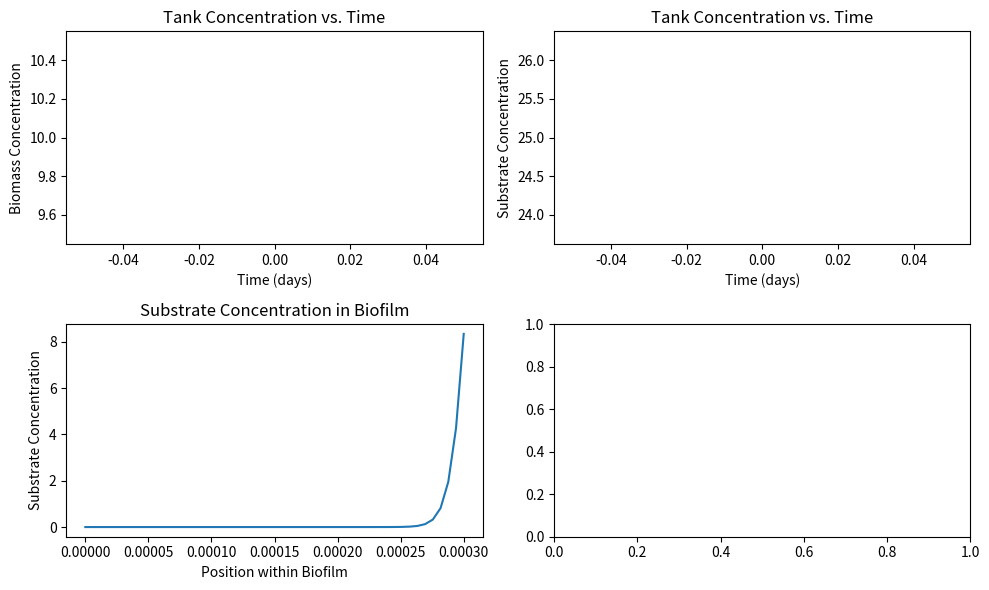
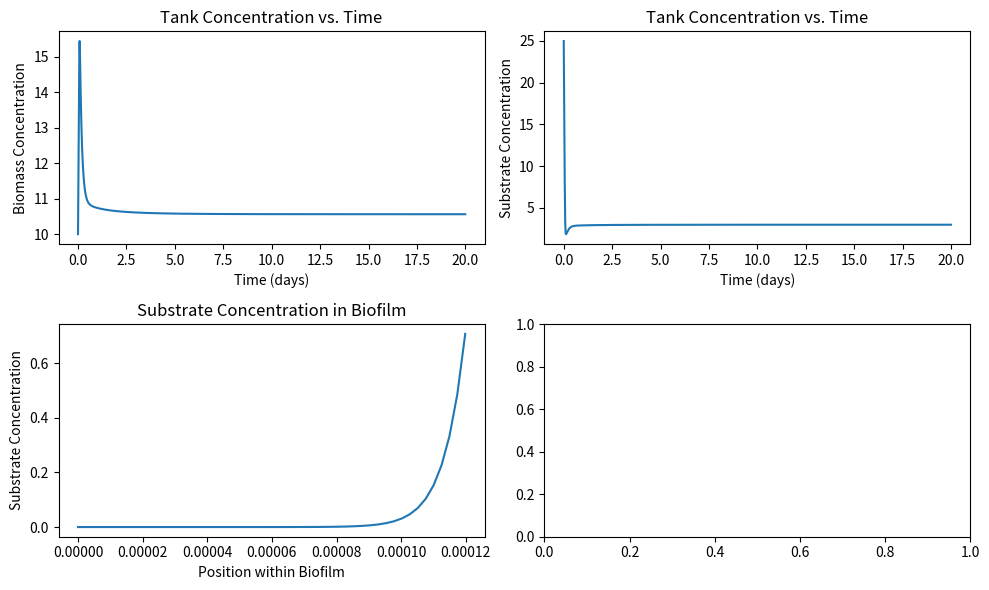

Here is the Python script that generated these plots, in order:
#!/usr/bin/env python3
# -*- coding: utf-8 -*-
"""
Created on Mon Mar 15 15:20:11 2021

[redacted]
"""

def tankenvironment(t,x,S,SA,Vdet,dt,Cs,Co,param):
    ## This function describes the greater tank environment and assumed that it is well mixed
    # It calls all the necessary tank geometry, flow parameters, and specific
    # parameters describing the biofilm and uses the differential equations
    # describing the substrate and biomass concentrations through time to
    # produce plots profiling these concetrations over a set period of time
    Q=param.Q
    V=param.V
    Xb=param.Xb
    Yxs=param.Yxs
    Sin=param.Sin
    Daq=param.Daq
    LL=param.LL
    
    dxdt = lambda x,t,S,Cs,Vdet: (mu(S,param)-(Q/V))*x+Vdet*SA*Xb
    dsdt = lambda x,t,S,Cs: -((mu(S,param)*x)/Yxs)+((Q*Sin)/V)-((Q*S)/V)-(SA*((Daq/LL)*(Co-Cs)))
    
    # Packing y
    y=[x, S]
    
    f = lambda t,y: np.array(
            [dxdt(y[0],t,y[1],Cs,Vdet),
             dsdt(y[0],t,y[1],Cs)]
            )
           
    tol=1e-8
    while True:
        s1 = f(t     ,y            )
        s2 = f(t+  dt/2,y+  dt/2*s1)
        s3 = f(t+3*dt/4,y+3*dt/4*s2)
        
        tnew = t + dt
        ynew = y + dt/9*(2*s1 + 3*s2 + 4*s3)
        
        s4 = f(tnew,ynew)
        
        error = dt/72*(-5*s1 + 6*s2 + 8*s3 - 9*s4)
        
        # Update timestep
        if all(abs(error) < tol/100):
            # dt is getting very small
            dt=dt*2
        elif any(abs(error) > tol):
            # dt is too big
            dt=dt/2
        else:
            # Step completed with good dt
            break

    
    # Unpacking y
    xnew=ynew[0]
    Snew=ynew[1]
        
    return tnew,xnew,Snew,dt


def biofilmDiffusion(Sbold,S,Nz,dz,param):
    
    tol=1e-12
    
    # Get variables out out of param
    Xb=param.Xb
    Yxs=param.Yxs
    De=param.De
    LL=param.LL
    Daq=param.Daq
    
    # RHS of eqn for interior points
    g = lambda S: mu(S,param)*Xb/(Yxs*De)
    
    # Initial guess
    Sb=Sbold
    
    # Preallocate A
    A=np.zeros([Nz,Nz])
    L=-np.ones(Nz-1)
    np.fill_diagonal(A[1:,:],L) # Upper diagonal
    np.fill_diagonal(A[:,1:],L) # Lower diagonal
    
    # BC at top of biofilm
    B=np.zeros([Nz,1])
    A[-1,-1]= De*LL+Daq*dz
    A[-1,-2]=-De*LL
    B[-1]     = Daq*dz*S
    
    # BC at bottom of biofilm 
    A[0,0]= 1
    A[0,1]=-1
    B[0]  = 0
    
    
    for i in range(1,100):
        
        # Interior Points
        delta=1e-3
        Sb_p=Sb[1:Nz-1]+delta
        Sb_m=Sb[1:Nz-1]-delta
        dgds=(g(Sb_p)-g(Sb_m))/(Sb_p-Sb_m)
        D=2+dz**2*dgds
        np.fill_diagonal(A[1:-1,1:-1],D)
        B[1:-1,0]=np.transpose(dz**2*(Sb[1:-1]*dgds-g(Sb[1:-1])))
     
        # Solve for new concentration
        Sb = np.linalg.solve(A,B)
        
        # Non Zero Condition
        b=np.where(Sb < 0)
        Sb[b]=0
        
        # Check if converged
        if np.max(np.abs(Sb-Sbold))<tol:
            break
    
        # Transfer solution for next iteration
        Sbold=Sb
        
    Cs=Sb[-1,0] # output Surface Concentration

    # Flux Calculations
    bflux=De *(Sb[-1,0]-Sb[-2,0])/dz # Biofilm Flux
    flux =Daq*(S       -Sb[-1,0])/LL # Boundary Layer Flux
            
    return Cs,Sb,bflux,flux


def mu(S,param):
    mumax=param.mumax
    Km=param.Km
    mu = ((mumax*S)/(Km+S))
    return mu

def lf(Sb,Lf_old,dt,dz,param):
    # This function takes the substrate concentration at a given instant in
    # time and the old biofilm thickness to computes the growth velocity as well
    # as the detachement velocity at a given instant in time. These results are
    # used to compute a new biofilm thickness Lf
        
    Kdet=param.Kdet
    
    # Growth
    Vg=0 #initial growth velocity
    for i in range(0,Sb.size-1):
        # trapezoidal integration method for new growth velocity of biofilm
        Vg=Vg+dz*0.5*(mu(Sb[i,0],param)+mu(Sb[i+1,0],param))
    
    # Detachment - New #Velocity of mass leaving biofilm into bulk liquid
    Vdet=Kdet*Lf_old**2 
    
    # Biofilm Thickness
    Lf=Lf_old+dt*(Vg-Vdet)

    return Lf,Vdet

def cases(num):
    
    # Constants
    mumax=[20, 20, 2, 20, 20, 20]
    Km   =[3, 3, 3, 3, 3, 3000]
    Yxs  =[0.5, 0.5, 0.5, 0.5, 0.5, 0.5]
    V    =[0.1, 0.1, 0.1, 0.1, 0.1, 0.1]
    Q    =[1, 1, 1, 50, 1, 1]
    A    =[1, 1, 1, 1, 1, 1]
    Sin  =[25, 25, 25, 25, 25, 25]
    So   =[25, 25, 25, 25, 25, 25]
    xo   =[10, 10, 10, 10, 10, 10]
    Daq  =[4.0E-5, 4.0E-5, 4.0E-5, 4.0E-5, 4.0E-5, 4.0E-5]
    De   =[1.0E-5, 1.0E-5, 1.0E-5, 1.0E-5, 1.0E-5, 1.0E-5]
    Xb   =[20000, 20000, 20000, 20000, 20000, 20000]
    Lf  =[5.0E-6, 3.0E-4, 5.0E-6, 5.0E-6, 5.0E-6, 5.0E-6]
    LL   =[1.0E-4, 1.0E-4, 1.0E-4, 1.0E-4, 1.0E-4, 1.0E-4]
    Kdet =[1900, 1900, 1900, 1900, 190000, 1900]

    # Create param
    class params:
        pass
    param = params()
    param.mumax=mumax[num]
    param.Km   =Km[num]
    param.Yxs  =Yxs[num]
    param.V    =V[num]
    param.Q    =Q[num]
    param.A    =A[num]
    param.Sin  =Sin[num]
    param.So   =So[num]
    param.xo   =xo[num]
    param.Daq  =Daq[num]
    param.De   =De[num]
    param.Xb   =Xb[num]
    param.Lf  =Lf[num]
    param.LL   =LL[num]
    param.Kdet =Kdet[num]
    return param
    
def outputs(t,x,S,z,bflux,thickness,Sb,param):
    fig, axs = plt.subplots(2,2,figsize=(10,6))
    
    ax=axs[0,0]
    ax.plot(t,x)
    ax.set_title('Tank Concentration vs. Time')
    ax.set_xlabel('Time (days)')
    ax.set_ylabel('Biomass Concentration')
    
    ax=axs[0,1]
    ax.plot(t,S)
    ax.set_title('Tank Concentration vs. Time')
    ax.set_xlabel('Time (days)')
    ax.set_ylabel('Substrate Concentration')
    
    ax=axs[1,0]
    ax.plot(z,Sb)
    ax.set_title('Substrate Concentration in Biofilm')
    ax.set_xlabel('Position within Biofilm')
    ax.set_ylabel('Substrate Concentration')    
    fig.tight_layout()
    fig.show()
    

# Main driver
import numpy as np
import matplotlib.pyplot as plt
import time
import os
os.system('cls' if os.name == 'nt' else 'clear')

start=time.time()

num=1
param=cases(num)

# Tank Parameters + Geometry
L=0.5 #[m]
W=0.5 #[m]
H=0.4 #[m]
SA=(param.V/H)+2*((param.V/L)+(param.V/W)) #tank surface area [m^2] 

Co=param.So #substrate concentration

#Create initial biofilm grid
Nz=50 #Linear GridPoints in Biofilm
z=np.linspace(0,param.Lf,Nz) #[m] Grid of Biofilm Depth
dz=z[1]-z[0] #[m]

#Initial Boundary Conditions (in Biofilm)
Sb=np.zeros(Nz)
Sb[-1]=param.So #initially assume boundary concentration = So

#Time Constraints
tFin=20 #[days]
dt=1e-2 #Interval
N=int(tFin/dt) #Number of steps
outFreq=20000 #Number of steps between plot updates.

#Preallocation
t = np.zeros(N) #Time
x = np.zeros(N) #Biomass Concentration in bulk liquid
S = np.zeros(N) #Substrate in bulk liquid
bflux=np.zeros(N) #Boundary Layer Flux of Biofilm Preallocate
flux=np.zeros(N) #Right hand side of power point equation to ensure matching flux
thickness=np.zeros(N) #Right hand side of power point equation to ensure matching flux

#Initial Conditions
t[0]=0
x[0]=param.xo
S[0]=param.So

#Initialize plots 
outIter=outFreq-1

## Time Loop
i=0
while t[i]<tFin-dt:
        
    #Update biofilm grid as biofilm grows
    z=np.linspace(0,param.Lf,Nz) #[m] Grid of Biofilm Depth
    dz=z[1]-z[0] #[m]

    #Call on "biofilmdiffusion"
    Cs,Sb,bflux[i+1],flux[i+1]=biofilmDiffusion(Sb,S[i],Nz,dz,param)
    
    #Call on "lf"
    Lf_old=param.Lf
    param.Lf,Vdet=lf(Sb,Lf_old,dt,dz,param)

    #Call on "tankenvironment"
    t[i+1],x[i+1],S[i+1],dt=tankenvironment(t[i],x[i],S[i],SA,Vdet,dt,Cs,Co,param)
    
    thickness[i+1]=param.Lf
    
    # Reallocate arrays if needed
    if t.size == i+2:
        n=t.size+1000
        t=np.resize(t,n)
        x=np.resize(x,n)
        S=np.resize(S,n)
        bflux=np.resize(bflux,n)
        flux=np.resize(flux,n)
        thickness=np.resize(thickness,n)
   
    #Call on desired plots from 'outputs'
    outIter=outIter+1
    if outIter>=outFreq:
        outputs(t[:i+1],x[:i+1],S[:i+1],z,bflux[:i+1],thickness[:i+1],Sb,param)
        outIter=0
    
    # Update iterator
    i=i+1

# Make final figures
outputs(t[:i+1],x[:i+1],S[:i+1],z,bflux[:i+1],thickness[:i+1],Sb,param)

end=time.time()
print("Elapsed time = ",end-start)

